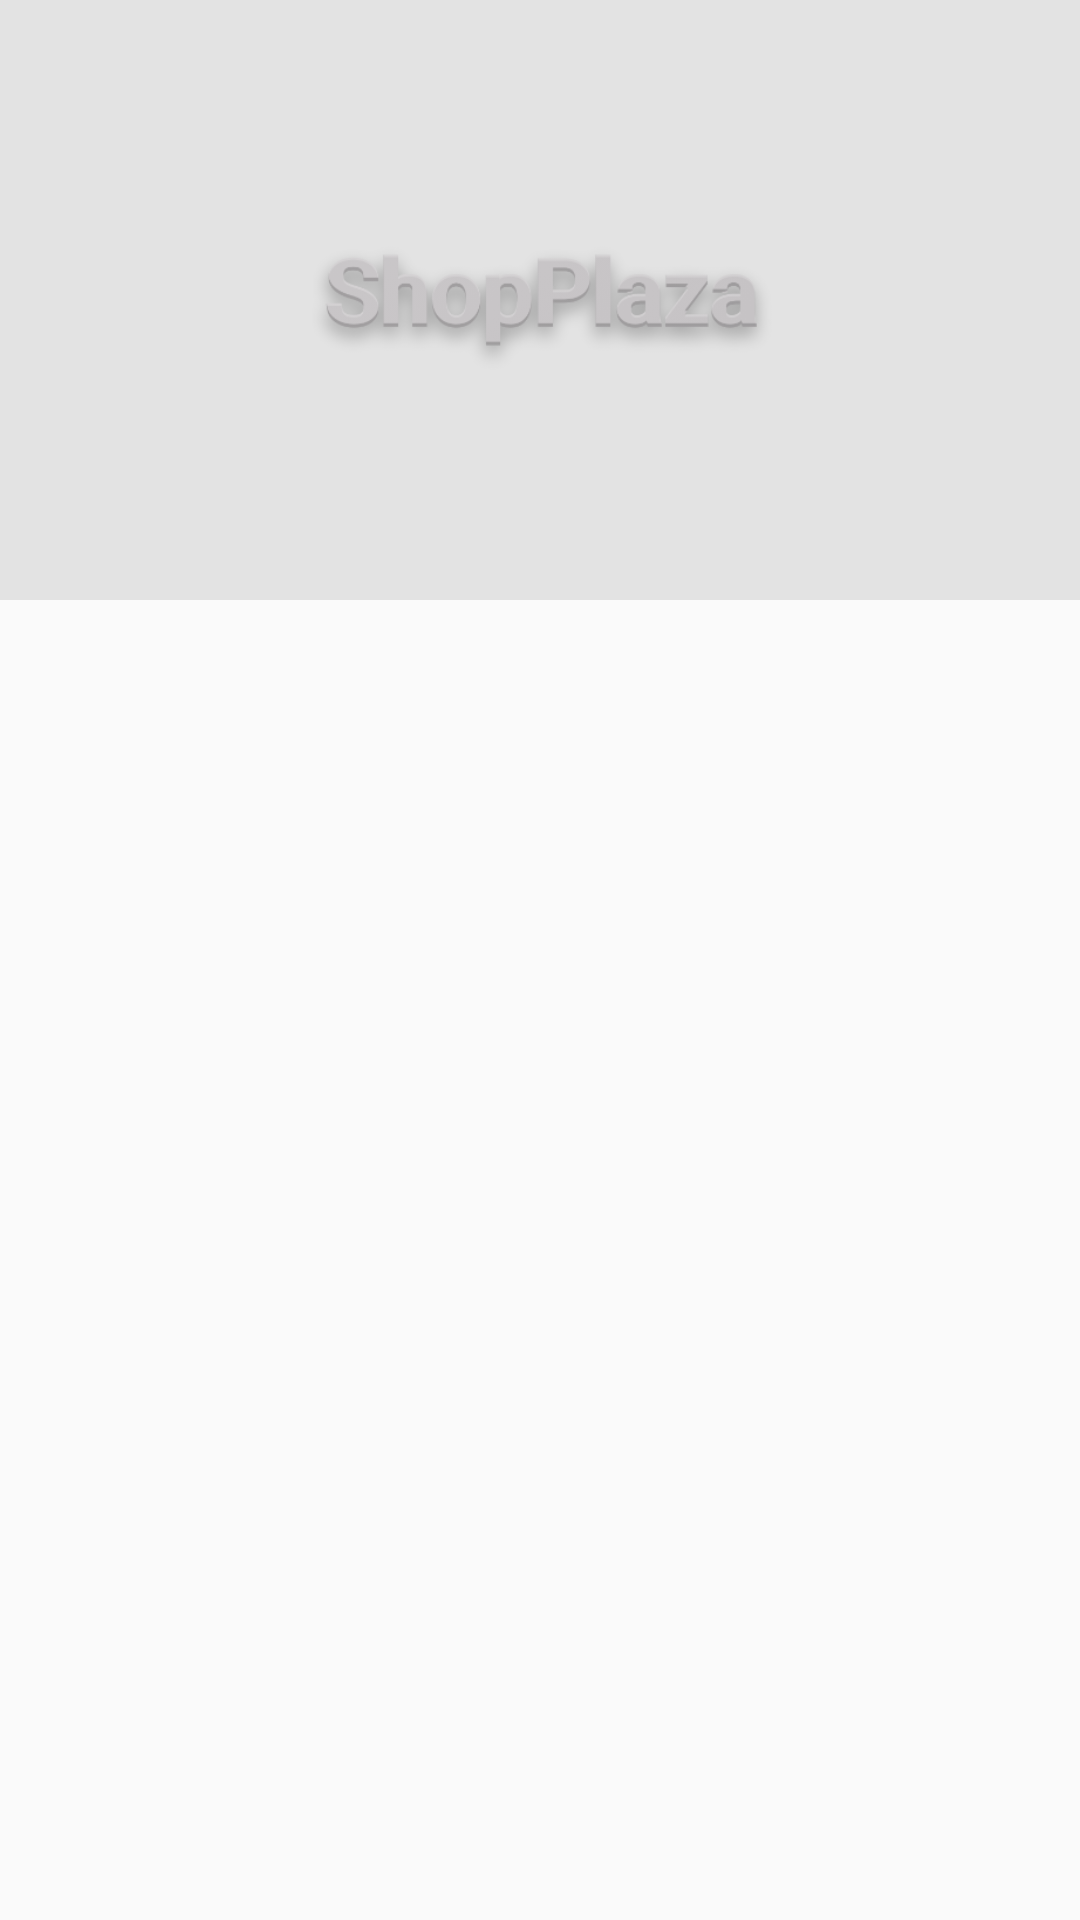

Write the Android layout XML for this screen, with the resource values it uses.
<!-- AndroidManifest.xml: application theme AppTheme -->
<!-- res/layout/activity_product_detail.xml -->
<?xml version="1.0" encoding="utf-8"?>
<RelativeLayout
    xmlns:android="http://schemas.android.com/apk/res/android"
    xmlns:app="http://schemas.android.com/apk/res-auto"
    xmlns:tools="http://schemas.android.com/tools"
    android:layout_width="match_parent"
    android:layout_height="match_parent"
    android:fitsSystemWindows="true">


            <RelativeLayout
                android:layout_width="match_parent"
                android:layout_height="wrap_content">


                <ImageView
                    android:id="@+id/header"
                    android:layout_width="match_parent"
                    android:layout_height="200dp"
                    android:background="#e3e3e3"
                    android:src="@drawable/ic_default_image"
                    app:layout_collapseMode="parallax"/>

                <TextView
                    android:id="@+id/productName"
                    android:layout_marginTop="20dp"
                    android:layout_width="match_parent"
                    android:layout_height="50dp"
                    android:layout_gravity="bottom"
                    android:textSize="25sp"
                    android:text=""
                    android:visibility="visible"
                    android:layout_below="@id/header"
                    android:gravity="center"
                    android:layout_centerHorizontal="true"
                    android:textColor="@color/label_color"
                    />



                <android.support.v7.widget.RecyclerView
                    android:id="@+id/recycler_view"
                    android:layout_width="match_parent"
                    android:layout_height="match_parent"
                    android:layout_below="@+id/productName">

                </android.support.v7.widget.RecyclerView>

            </RelativeLayout>



</RelativeLayout>
<!-- resources referenced by this layout -->
<resources>
  <color name="label_color">#720095</color>
  <!-- drawable ic_default_image: png bitmap (drawable, 37712 bytes) -->
  <style name="AppTheme" parent="Theme.AppCompat.Light.DarkActionBar">
          
          <item name="colorPrimary">@color/colorPrimary</item>
          <item name="colorPrimaryDark">@color/colorPrimaryDark</item>
          <item name="colorAccent">@color/colorAccent</item>
      </style>
  <color name="colorPrimary">#720095</color>
  <color name="colorPrimaryDark">#53006c</color>
  <color name="colorAccent">#4572D8</color>
</resources>
